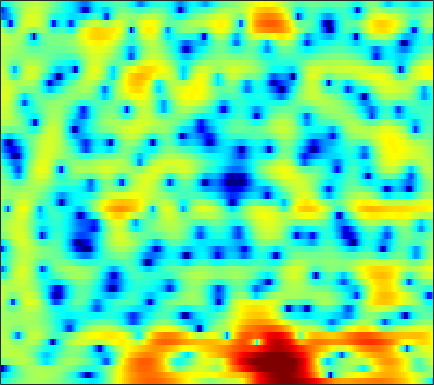

Data behind this chart, as committed beside it:
-5.9671, -5.2467, -4.3436, -3.5013, -2.912, -2.1908, -1.52, -1.069, -0.53009, -0.051139, 0.36694, 0.64442, 0.95113, 1.2068, 1.3626, 1.5026, 1.585, 1.6029, 1.5969, 1.5516, 1.4405, 1.3222, 1.128, 0.89455
-8.538, -7.88, -6.944, -5.962, -5.214, -4.232, -3.287, -2.608, -1.773, -1.011, -0.3353, 0.1166, 0.6445, 1.087, 1.362, 1.662, 1.886, 2.003, 2.097, 2.119, 2.078, 2.003, 1.846, 1.622
-20.45, -19.64, -14.32, -10.28, -8.013, -5.653, -3.825, -2.702, -1.464, -0.4918, 0.261, 0.7069, 1.159, 1.464, 1.613, 1.722, 1.744, 1.722, 1.652, 1.561, 1.471, 1.409, 1.346, 1.286
-0.41, -0.2691, 0.00662, 0.3904, 0.721, 1.173, 1.599, 1.881, 2.18, 2.356, 2.387, 2.311, 2.055, 1.604, 1.124, 0.2796, -0.8272, -1.844, -3.453, -5.231, -6.747, -7.207, -6.547, -5.041
1.999, 2.134, 2.299, 2.434, 2.522, 2.598, 2.623, 2.603, 2.512, 2.328, 2.033, 1.731, 1.21, 0.5059, -0.1359, -1.166, -2.419, -3.498, -5.103, -6.749, -8.02, -8.398, -7.928, -6.728
2.017, 2.139, 2.26, 2.317, 2.325, 2.29, 2.219, 2.145, 2.028, 1.875, 1.673, 1.476, 1.157, 0.7305, 0.3364, -0.279, -1.014, -1.627, -2.51, -3.397, -4.228, -4.776, -5.309, -5.54
2.294, 2.49, 2.47, 2.156, 1.764, 1.111, 0.444, 0.07593, -0.05793, 0.238, 0.8143, 1.285, 1.813, 2.129, 2.199, 2.058, 1.625, 1.106, 0.1027, -1.292, -3.215, -5.184, -8.932, -15.97
2.276, 2.319, 1.951, 1.022, -0.09947, -2.366, -6.025, -10.2, -12.8, -6.949, -2.905, -0.8974, 0.9331, 2.091, 2.63, 2.992, 2.998, 2.804, 2.3, 1.546, 0.5975, -0.2007, -1.249, -2.146
1.845, 1.775, 1.561, 1.213, 0.8806, 0.4008, -0.0292, -0.241, -0.2994, -0.0801, 0.3376, 0.7039, 1.171, 1.545, 1.736, 1.845, 1.792, 1.647, 1.32, 0.8523, 0.2708, -0.2335, -0.9795, -1.791
1.499, 1.485, 1.439, 1.368, 1.3, 1.218, 1.158, 1.14, 1.152, 1.205, 1.282, 1.347, 1.409, 1.426, 1.4, 1.291, 1.088, 0.8707, 0.4915, 0.01721, -0.5498, -1.037, -1.753, -2.558
1.208, 1.19, 1.116, 1.025, 0.9659, 0.9277, 0.9544, 1.016, 1.143, 1.315, 1.48, 1.579, 1.667, 1.676, 1.617, 1.444, 1.161, 0.8708, 0.3955, -0.1806, -0.8298, -1.361, -2.102, -2.851
1.611, 1.262, 0.6112, -0.1417, -0.6677, -1.111, -1.062, -0.688, 0.08789, 0.9436, 1.706, 2.168, 2.599, 2.808, 2.817, 2.638, 2.25, 1.827, 1.097, 0.1929, -0.8509, -1.706, -2.881, -3.995
3.007, 2.138, 0.3829, -2.412, -5.749, -15.38, -14.47, -6.914, -2.129, 0.6432, 2.419, 3.313, 4.059, 4.39, 4.4, 4.118, 3.509, 2.843, 1.669, 0.1491, -1.743, -3.438, -6.122, -9.344
3.172, 2.702, 1.901, 0.9813, 0.3311, -0.2355, -0.2047, 0.2183, 1.081, 1.983, 2.724, 3.123, 3.4, 3.387, 3.183, 2.643, 1.793, 0.9398, -0.5104, -2.354, -4.656, -6.718, -10.04, -13.95
2.514, 2.412, 2.272, 2.159, 2.114, 2.12, 2.21, 2.327, 2.498, 2.653, 2.734, 2.71, 2.537, 2.179, 1.781, 1.068, 0.1399, -0.6992, -2.016, -3.56, -5.353, -6.864, -9.154, -11.73
0.8968, 0.8946, 1.052, 1.356, 1.646, 2.064, 2.46, 2.704, 2.951, 3.058, 3.003, 2.844, 2.475, 1.914, 1.367, 0.493, -0.5138, -1.323, -2.421, -3.474, -4.444, -5.112, -5.899, -6.571
-4.385, -4.516, -3.467, -1.736, -0.4481, 1.038, 2.202, 2.86, 3.464, 3.771, 3.784, 3.603, 3.092, 2.27, 1.44, 0.03989, -1.678, -3.109, -4.958, -6.195, -6.343, -5.865, -4.919, -3.996
-11.88, -13.11, -8.501, -4.377, -2.124, 0.09836, 1.702, 2.585, 3.415, 3.882, 4, 3.863, 3.358, 2.467, 1.516, -0.2274, -2.675, -5.211, -10.19, -16.92, -12.39, -8.459, -5.146, -3.009
-4.294, -4.168, -3.529, -2.471, -1.544, -0.3048, 0.8059, 1.52, 2.262, 2.743, 2.954, 2.938, 2.685, 2.167, 1.614, 0.6877, -0.3915, -1.223, -2.203, -2.796, -2.88, -2.634, -2.097, -1.504
-5.748, -5.432, -4.539, -3.327, -2.339, -1.044, 0.1252, 0.8688, 1.664, 2.221, 2.547, 2.642, 2.59, 2.353, 2.076, 1.616, 1.097, 0.702, 0.2243, -0.1612, -0.4212, -0.5493, -0.6432, -0.7278
-16.61, -14.65, -9.405, -5.59, -3.475, -1.308, 0.3074, 1.234, 2.155, 2.765, 3.092, 3.17, 3.073, 2.786, 2.467, 1.948, 1.37, 0.9377, 0.4164, -0.01192, -0.327, -0.4971, -0.6701, -0.8357
-7.144, -6.522, -4.614, -2.421, -0.9346, 0.7246, 2.013, 2.744, 3.427, 3.796, 3.867, 3.736, 3.314, 2.631, 1.952, 0.8412, -0.4254, -1.394, -2.527, -3.216, -3.325, -3.111, -2.677, -2.267
-0.5775, -0.1555, 0.5627, 1.385, 2.01, 2.771, 3.394, 3.736, 4.008, 4.025, 3.773, 3.393, 2.611, 1.458, 0.3155, -1.673, -4.405, -7.228, -13.02, -20.38, -13.27, -9.55, -6.564, -4.838
0.5976, 1.087, 1.7, 2.273, 2.669, 3.127, 3.462, 3.621, 3.673, 3.524, 3.137, 2.674, 1.815, 0.6604, -0.4043, -2.094, -4.047, -5.62, -7.503, -8.492, -8.188, -7.403, -6.214, -5.202
0.3818, 0.8746, 1.431, 1.929, 2.289, 2.743, 3.135, 3.347, 3.466, 3.372, 3.033, 2.596, 1.775, 0.7152, -0.2149, -1.567, -2.912, -3.814, -4.73, -5.184, -5.229, -5.039, -4.707, -4.315
0.4947, 0.2826, 0.04171, 0.1933, 0.6632, 1.616, 2.647, 3.308, 3.925, 4.18, 4.04, 3.671, 2.809, 1.499, 0.2077, -1.923, -4.469, -6.373, -7.901, -7.466, -6.115, -5.127, -4.104, -3.514
0.2866, -2.128, -7.771, -15.81, -7.764, -1.733, 1.556, 3.143, 4.518, 5.229, 5.381, 5.165, 4.428, 3.144, 1.769, -0.7607, -4.329, -7.902, -11.59, -8.755, -5.645, -4.246, -3.206, -2.929
1.4, 0.2716, -1.043, -1.529, -1.117, 0.105, 1.475, 2.356, 3.241, 3.776, 3.977, 3.905, 3.528, 2.854, 2.17, 1.083, -0.08637, -0.9047, -1.754, -2.257, -2.57, -2.826, -3.431, -4.441
2.012, 1.627, 1.222, 0.9985, 0.9734, 1.104, 1.361, 1.601, 1.889, 2.116, 2.251, 2.272, 2.191, 1.976, 1.736, 1.323, 0.8284, 0.4288, -0.1234, -0.7436, -1.437, -2.01, -2.953, -4.15
1.583, 1.36, 1.056, 0.7803, 0.6123, 0.4415, 0.3647, 0.3729, 0.4646, 0.6494, 0.8736, 1.059, 1.285, 1.456, 1.535, 1.543, 1.442, 1.293, 0.9863, 0.5601, 0.01183, -0.4788, -1.227, -2.073
0.6924, 0.457, 0.02766, -0.5086, -0.9639, -1.568, -2.078, -2.328, -2.328, -1.947, -1.253, -0.6282, 0.2262, 1.008, 1.5, 2.012, 2.336, 2.445, 2.411, 2.196, 1.794, 1.364, 0.6706, -0.13
-0.2405, -0.5689, -1.303, -2.401, -3.489, -5.314, -7.611, -9.432, -10.55, -8.658, -5.622, -3.567, -1.291, 0.506, 1.576, 2.685, 3.454, 3.824, 4.056, 3.984, 3.614, 3.147, 2.25, 1.053
-1.564, -2.071, -3.092, -4.51, -5.832, -8.026, -10.82, -13.22, -14.86, -11.86, -7.789, -5.18, -2.322, -0.03606, 1.353, 2.822, 3.889, 4.452, 4.894, 4.969, 4.677, 4.213, 3.193, 1.659
-4.005, -4.84, -6.25, -7.907, -9.25, -11.02, -12.35, -12.65, -11.95, -10.16, -7.747, -5.848, -3.412, -1.251, 0.1475, 1.716, 2.938, 3.623, 4.235, 4.525, 4.482, 4.23, 3.602, 2.639
-6.779, -8.057, -9.988, -12.28, -14.34, -18.05, -24.56, -32.69, -20.87, -14.38, -10.15, -7.625, -4.847, -2.558, -1.108, 0.5034, 1.787, 2.545, 3.298, 3.774, 3.989, 3.983, 3.79, 3.398
-9.103, -10.93, -13.58, -15.99, -17.21, -17.89, -17.68, -16.83, -14.62, -11.74, -8.858, -6.902, -4.6, -2.647, -1.379, 0.05966, 1.239, 1.969, 2.756, 3.318, 3.677, 3.821, 3.844, 3.7
-9.02, -11.46, -16.25, -25.76, -28.66, -18.6, -14.2, -11.99, -9.644, -7.63, -5.855, -4.629, -3.158, -1.85, -0.9697, 0.09581, 1.042, 1.673, 2.407, 3.015, 3.468, 3.702, 3.846, 3.801
-4.391, -5.369, -6.699, -7.669, -7.904, -7.499, -6.579, -5.77, -4.754, -3.845, -3.075, -2.596, -2.054, -1.568, -1.205, -0.6595, 0.006188, 0.5872, 1.41, 2.218, 2.919, 3.322, 3.681, 3.783
0.218, -0.009013, -0.366, -0.6782, -0.854, -0.9815, -1.027, -1.052, -1.111, -1.276, -1.591, -1.976, -2.693, -3.637, -4.375, -5.006, -4.604, -3.571, -1.762, -0.02259, 1.409, 2.235, 3.003, 3.396
2.48, 2.452, 2.307, 2.065, 1.836, 1.474, 1.037, 0.6482, 0.04109, -0.7281, -1.728, -2.687, -4.402, -6.997, -10.01, -18.18, -19, -11.06, -5.805, -2.597, -0.4613, 0.6966, 1.754, 2.357
3.027, 3.018, 2.875, 2.567, 2.236, 1.662, 0.9594, 0.36, -0.5326, -1.495, -2.504, -3.28, -4.327, -5.349, -6.029, -6.497, -6.123, -5.279, -3.736, -2.168, -0.8114, 0.01303, 0.8393, 1.364
3.308, 3.308, 3.114, 2.696, 2.224, 1.381, 0.3013, -0.6486, -2.062, -3.487, -4.669, -5.24, -5.474, -5.206, -4.823, -4.165, -3.391, -2.783, -1.934, -1.118, -0.37, 0.1045, 0.6228, 0.9811
3.819, 3.875, 3.695, 3.221, 2.653, 1.585, 0.0669, -1.433, -4.073, -7.806, -13.01, -15.18, -11.2, -7.497, -5.577, -3.789, -2.549, -1.849, -1.158, -0.65, -0.2748, -0.0407, 0.2192, 0.4407
4.046, 4.211, 4.175, 3.831, 3.371, 2.471, 1.216, 0.001684, -2.002, -4.414, -6.665, -7.368, -6.397, -4.628, -3.451, -2.298, -1.613, -1.347, -1.276, -1.446, -1.746, -1.963, -2.141, -2.084
3.555, 3.838, 3.954, 3.794, 3.522, 2.988, 2.34, 1.801, 1.071, 0.4028, -0.09706, -0.2969, -0.36, -0.2896, -0.2534, -0.3504, -0.7298, -1.279, -2.388, -4.003, -6.068, -7.767, -9.376, -9.254
3.146, 3.375, 3.331, 2.993, 2.615, 2.08, 1.653, 1.494, 1.485, 1.645, 1.86, 2.007, 2.12, 2.076, 1.896, 1.401, 0.5387, -0.4228, -2.243, -4.884, -8.729, -12.99, -20.41, -17.51
3.53, 3.356, 2.624, 1.301, -0.07562, -2.201, -3.676, -3.376, -1.579, 0.3541, 1.861, 2.663, 3.359, 3.667, 3.662, 3.337, 2.639, 1.884, 0.5149, -1.218, -3.277, -4.923, -7.053, -9.07
3.328, 2.856, 1.757, -0.0595, -2.071, -6.005, -10.53, -8.993, -4.308, -1.095, 0.9915, 2.061, 3, 3.506, 3.647, 3.558, 3.183, 2.728, 1.922, 0.8981, -0.3106, -1.31, -2.759, -4.339
2.422, 2.114, 1.512, 0.7, 0.02267, -0.7835, -1.242, -1.218, -0.7533, -0.02354, 0.7075, 1.174, 1.643, 1.919, 1.998, 1.964, 1.768, 1.522, 1.083, 0.5325, -0.115, -0.6491, -1.409, -2.198
2.015, 1.927, 1.707, 1.407, 1.167, 0.8597, 0.6363, 0.529, 0.457, 0.4564, 0.478, 0.4825, 0.4639, 0.4099, 0.3499, 0.2454, 0.1282, 0.02395, -0.1381, -0.326, -0.5583, -0.753, -1.045, -1.35
2.164, 2.179, 2.102, 1.961, 1.819, 1.591, 1.339, 1.131, 0.8275, 0.467, 0.05289, -0.2907, -0.7784, -1.242, -1.518, -1.752, -1.788, -1.697, -1.489, -1.262, -1.067, -0.9672, -0.892, -0.8729
2.771, 2.736, 2.619, 2.444, 2.287, 2.069, 1.797, 1.552, 1.136, 0.5473, -0.2764, -1.074, -2.403, -3.95, -5.048, -5.811, -5.378, -4.518, -3.25, -2.187, -1.409, -1.007, -0.654, -0.4644
3.399, 3.081, 2.624, 2.195, 1.964, 1.812, 1.793, 1.796, 1.691, 1.342, 0.5705, -0.3996, -2.454, -5.921, -10.48, -26.12, -11.15, -6.689, -3.46, -1.69, -0.7536, -0.4151, -0.2816, -0.3431
2.43, 1.407, -0.1449, -1.628, -2.326, -2.168, -0.8573, 0.2968, 1.582, 2.397, 2.691, 2.556, 1.963, 1.03, 0.3014, -0.2511, -0.07732, 0.3782, 0.9484, 1.136, 0.7873, 0.1503, -1.163, -2.724
-2.405, -4.09, -6.855, -11.33, -18.62, -15.65, -7.044, -3.546, -0.4211, 1.606, 2.91, 3.532, 4.003, 4.17, 4.166, 4.069, 3.878, 3.648, 3.144, 2.29, 0.8931, -0.6731, -3.788, -9.144
-11.52, -13.04, -12.27, -10.66, -9.377, -7.407, -5.027, -3.229, -1.077, 0.6827, 2.025, 2.789, 3.516, 3.961, 4.139, 4.175, 4.007, 3.731, 3.152, 2.303, 1.151, 0.07627, -1.584, -3.297
-14.18, -15.46, -12.73, -9.476, -7.478, -5.275, -3.438, -2.21, -0.7547, 0.4777, 1.488, 2.101, 2.739, 3.18, 3.386, 3.495, 3.424, 3.254, 2.87, 2.313, 1.597, 0.9898, 0.105, -0.7916
-6.361, -6.259, -5.712, -4.779, -3.97, -2.889, -1.85, -1.133, -0.2726, 0.4772, 1.12, 1.536, 1.998, 2.355, 2.547, 2.71, 2.741, 2.682, 2.485, 2.15, 1.691, 1.274, 0.6398, -0.07097
